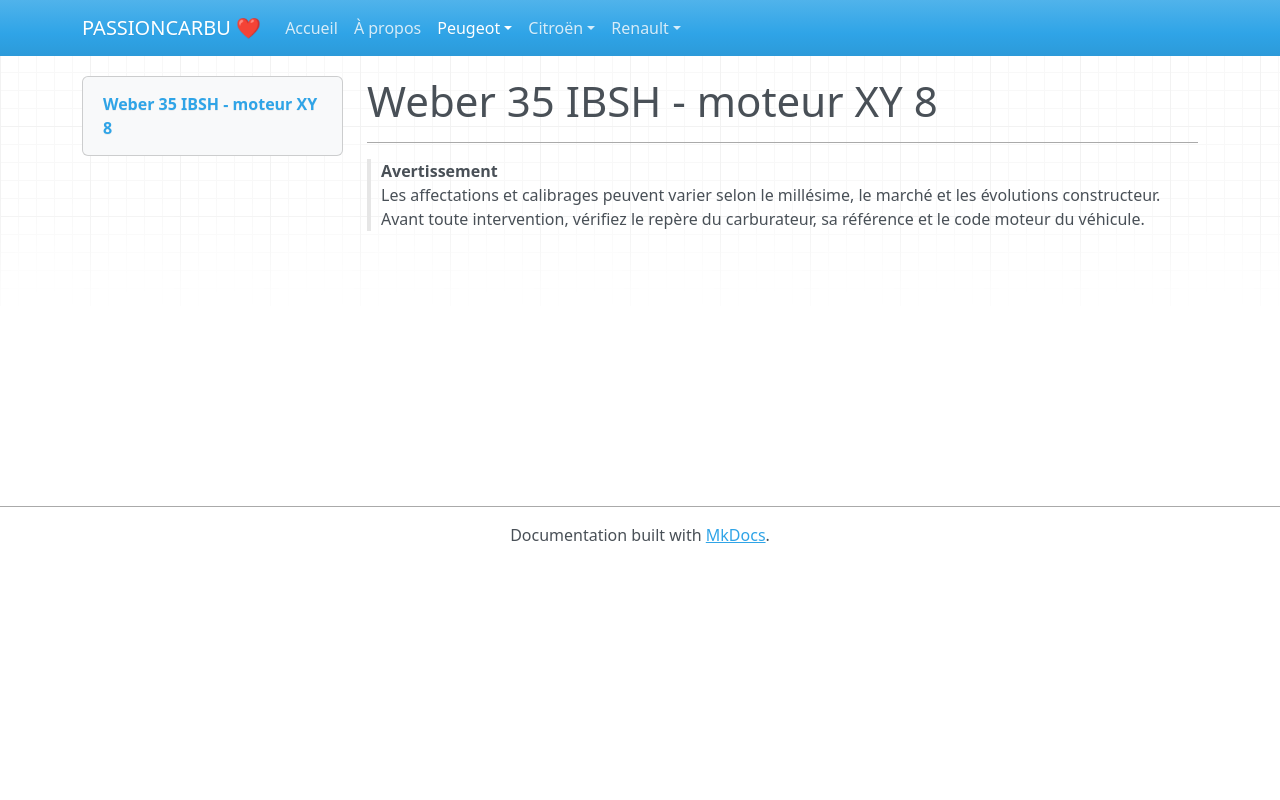

repository: adriencano205/PASSIONCARBU · page: moteurs-tu/weber-35-ibsh.html · generator: mkdocs

# Weber 35 IBSH - moteur XY 8

---

> **Avertissement**  
> Les affectations et calibrages peuvent varier selon le millésime, le marché et les évolutions constructeur. Avant toute intervention, vérifiez le repère du carburateur, sa référence et le code moteur du véhicule.
